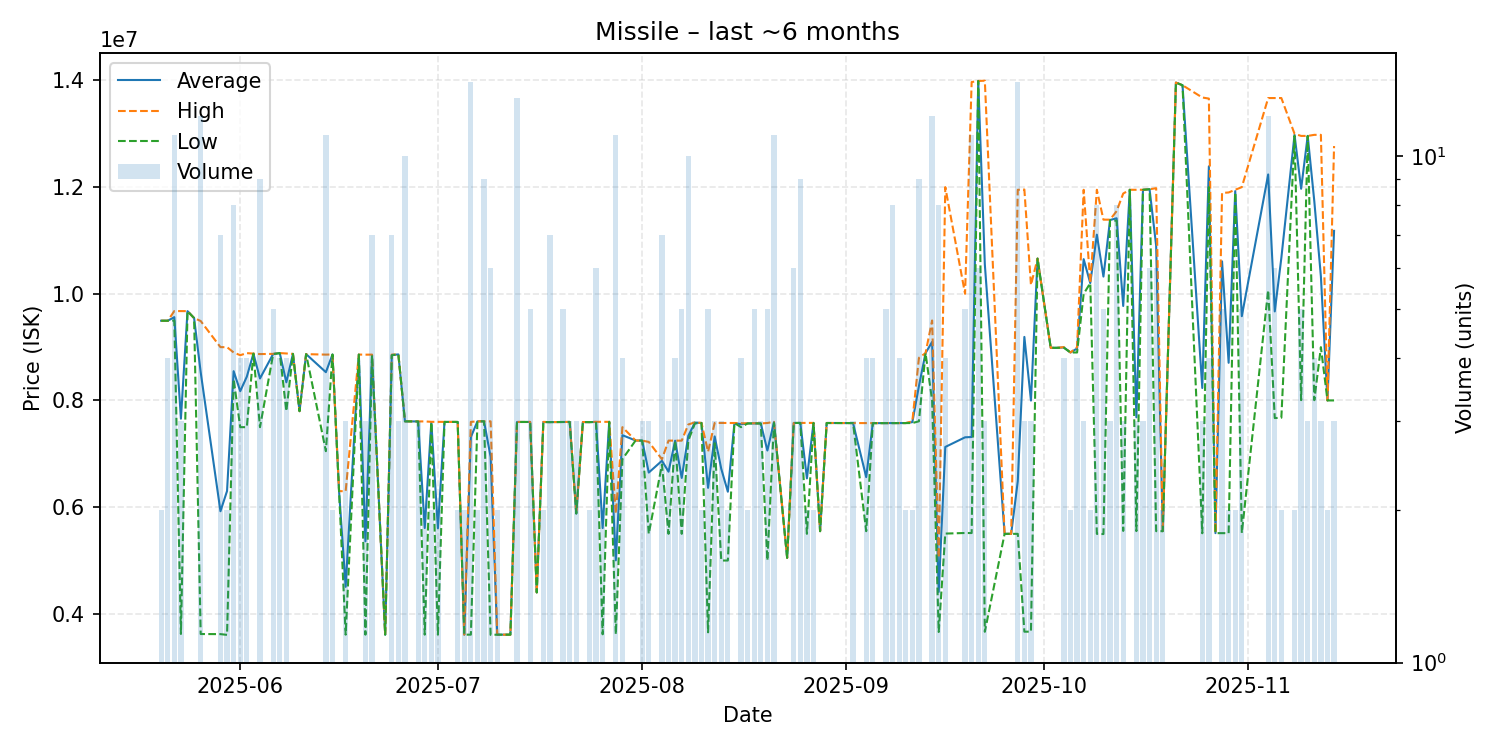

Values plotted in this chart, from the file beside it:
date, average, highest, lowest, order_count, volume
2025-05-20, 9495500, 9496000, 9495000, 2, 2
2025-05-21, 9495000, 9495000, 9495000, 4, 4
2025-05-22, 9562364, 9677000, 9498000, 11, 11
2025-05-23, 7658667, 9676500, 3623000, 3, 3
2025-05-24, 9675000, 9675000, 9675000, 1, 1
2025-05-25, 9545000, 9545000, 9545000, 1, 1
2025-05-26, 8530667, 9490000, 3622000, 9, 12
2025-05-29, 5923714, 9000000, 3620000, 5, 7
2025-05-30, 6303000, 9000000, 3606000, 2, 2
2025-05-31, 8549750, 8900000, 8400000, 6, 8
2025-06-01, 8174500, 8849000, 7500000, 3, 4
2025-06-02, 8446500, 8888000, 7500000, 4, 4
2025-06-03, 8878000, 8878000, 8878000, 1, 1
2025-06-04, 8413222, 8870000, 7500000, 4, 9
2025-06-06, 8872200, 8874000, 8869500, 5, 5
2025-06-07, 8889000, 8889000, 8889000, 3, 4
2025-06-08, 8341250, 8882500, 7800000, 3, 4
2025-06-09, 8874000, 8874000, 8874000, 1, 1
2025-06-10, 7800000, 7800000, 7800000, 1, 1
2025-06-11, 8869000, 8869000, 8869000, 1, 1
2025-06-14, 8530818, 8860000, 7050000, 7, 11
2025-06-15, 8862500, 8863000, 8862000, 2, 2
2025-06-16, 6300000, 6300000, 6300000, 1, 1
2025-06-17, 4506667, 6300000, 3610000, 3, 3
2025-06-19, 8861000, 8861000, 8861000, 1, 1
2025-06-20, 5359667, 8859000, 3610000, 3, 3
2025-06-21, 8853429, 8860000, 8848000, 3, 7
2025-06-23, 3610000, 3610000, 3610000, 1, 1
2025-06-24, 8852143, 8860000, 8849000, 6, 7
2025-06-25, 8864000, 8864000, 8864000, 2, 3
2025-06-26, 7609200, 7610000, 7609000, 5, 10
2025-06-28, 7607000, 7607000, 7607000, 3, 3
2025-06-29, 5609000, 7608000, 3610000, 2, 2
2025-06-30, 7595000, 7600000, 7590000, 2, 2
2025-07-01, 5604500, 7599000, 3610000, 2, 2
2025-07-02, 7598000, 7598000, 7598000, 1, 1
2025-07-04, 7598000, 7598000, 7598000, 2, 2
2025-07-05, 3610000, 3610000, 3610000, 2, 2
2025-07-06, 7314214, 7599000, 3610000, 9, 14
2025-07-07, 7609000, 7609000, 7609000, 2, 2
2025-07-08, 7609000, 7609000, 7609000, 5, 9
2025-07-09, 6941833, 7609000, 3606000, 3, 6
2025-07-10, 3610000, 3610000, 3610000, 2, 2
2025-07-12, 3610000, 3610000, 3610000, 1, 1
2025-07-13, 7597077, 7598000, 7597000, 5, 13
2025-07-15, 7597600, 7598000, 7597000, 5, 5
2025-07-16, 4402000, 4402000, 4402000, 1, 1
2025-07-17, 7597000, 7598000, 7596000, 2, 2
2025-07-18, 7594857, 7595000, 7594000, 3, 7
2025-07-19, 7596000, 7596000, 7596000, 1, 1
2025-07-20, 7596600, 7597000, 7596000, 5, 5
2025-07-21, 7598000, 7598000, 7598000, 2, 3
2025-07-22, 5881000, 5881000, 5881000, 2, 3
2025-07-23, 7596000, 7596000, 7596000, 1, 1
2025-07-24, 7594500, 7595000, 7594000, 2, 2
2025-07-25, 7598167, 7600000, 7598000, 6, 6
2025-07-26, 5608500, 7600000, 3617000, 2, 2
2025-07-27, 7600000, 7600000, 7600000, 1, 1
2025-07-28, 5003545, 5880000, 3618000, 5, 11
2025-07-29, 7349750, 7500000, 6900000, 4, 4
... 92 more rows
